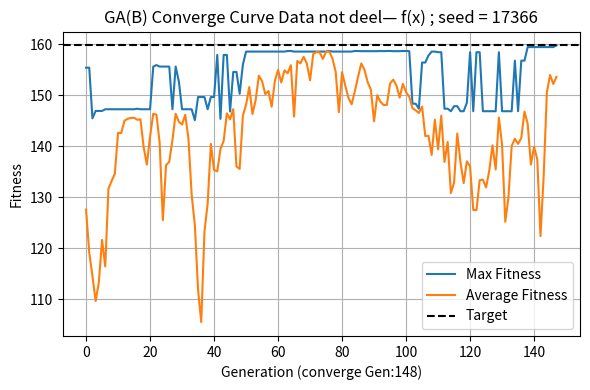
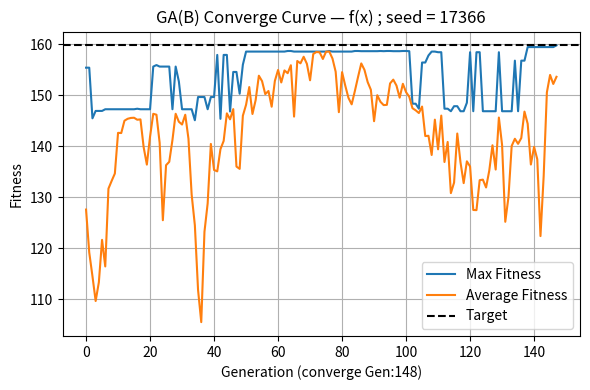
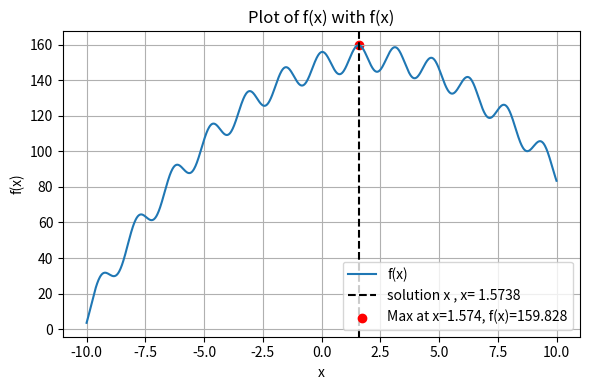
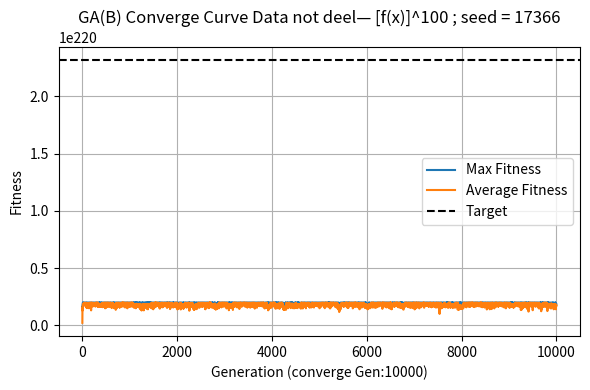
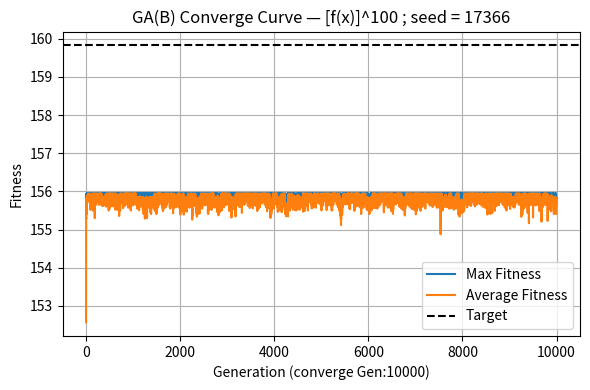
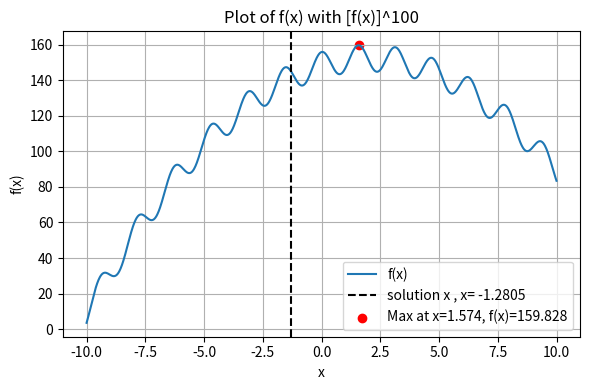
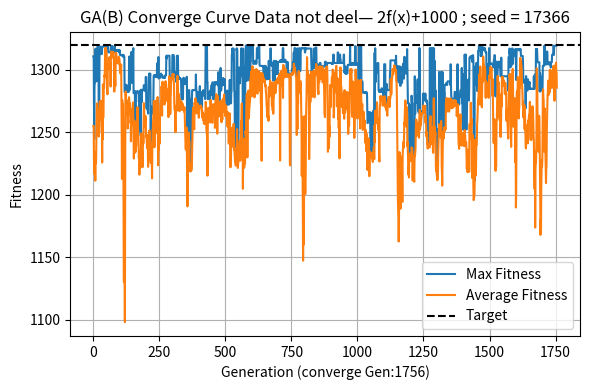
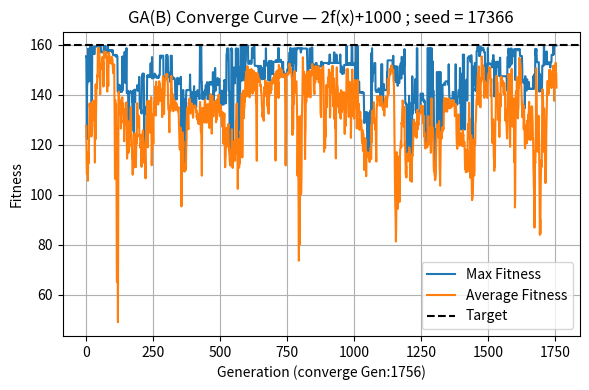
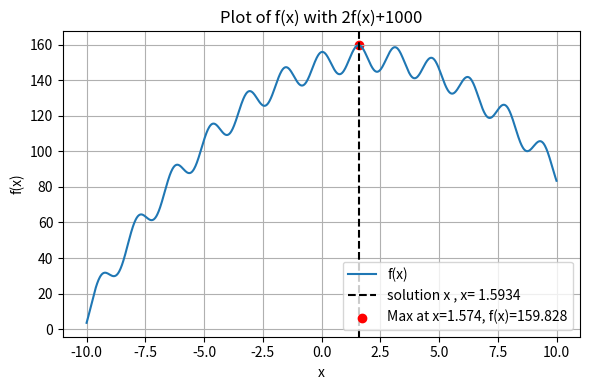

Reproduce these figures in Python, in order.
import numpy as np
import matplotlib.pyplot as plt
import random


# ==========================
# GA 二元編碼程式
# ==========================

# --- 1. 全域參數設定 ---
POP_SIZE   = 10    # 族群大小
CHROM_LEN  = 10    # 染色體長度（bit 數）
MR         = 0.01  # 突變率（固定每代一位 bit 可能翻轉）
CR         = 0.8   # 交配率
MAX_GEN    = 10000   # 最大世代數
k =100              # 第二類適應度 指數大小
a, b   = 2, 1000   # 第三類適應度 a*f + b
labels = {1: "f(x)", 2: f"[f(x)]^{k}", 3: f"{a}f(x)+{b}"}


# --- 2. 初始化族群 ---
def init_population(pop_size, chrom_len):
    return np.random.randint(0, 2, size=(pop_size, chrom_len))

# --- 3. 編碼/解碼 ---
def binary_to_decimal(P):
    weights = 2 ** np.arange(CHROM_LEN - 1, -1, -1)
    return P.dot(weights)

def decimal_to_x(P_decimal):
    return -10 + (20 / (2**CHROM_LEN - 1)) * P_decimal

# --- 4. 適應度計算 ---
def calculate_fitness(choice, x):
    f = -15 * (np.sin(2*x))**2 - (x-2)**2 + 160
    if choice == 1:
        return f
    elif choice == 2:
        return f**k
    else:
        return a * f + b

# --- 5. 目標水準函數 ---
def compute_best_and_second_y(choice):
    if choice == 1:
        return ans_y, second_best
    elif choice == 2:
        return ans_y**k, second_best**k
    else:
        return (a * ans_y + b), (a * second_best + b)



# --- 6. 輪盤賭選擇 ---
def roulette_wheel_selection(fit, cr):
    num_mate = int(len(fit) * cr)
    cum_fit   = np.cumsum(fit)
    total     = cum_fit[-1]
    spins     = np.random.rand(len(fit)) * total
    selected  = [np.searchsorted(cum_fit, s) for s in spins]
    pairs     = np.array(selected[:num_mate]).reshape(-1, 2)
    losers    = selected[num_mate:]
    return pairs, losers



# --- 7. 交配（單點） ---
def single_point_crossover(P, pairs):
    children = []
    for i1, i2 in pairs:
        p1, p2 = P[i1], P[i2]
        cp     = np.random.randint(1, CHROM_LEN)
        c1 = np.concatenate([p1[:cp], p2[cp:]])
        c2 = np.concatenate([p2[:cp], p1[cp:]])
        children.extend([c1, c2])
    return np.array(children)

# --- 8. 突變（翻轉一位） ---
def mutate_one_bit(offspring):
    i = np.random.randint(len(offspring))
    j = np.random.randint(offspring.shape[1])
    offspring[i, j] ^= 1
    return offspring

# --- 9. 新族群組成（含 losers） ---
def form_new_population(P, offspring, losers):
    loser_inds = P[losers]
    return np.vstack([offspring, loser_inds])

# --- 10. 全域最佳解計算 ---
P_dec = np.arange(2**CHROM_LEN)
x_all = decimal_to_x(P_dec)
y_all = -15 * (np.sin(2*x_all))**2 - (x_all-2)**2 + 160
best_idx = np.argmax(y_all)
ans_x   = x_all[best_idx]
ans_y   = y_all[best_idx]+0.01
y2 = y_all.copy()
y2[best_idx] = -np.inf
second_best = np.max(y2)
print(f"最2大值: second_best = {second_best:.6f}")  
print(f"全域最佳解 x = {ans_x:.5f}, y = {ans_y:.4f}")


# --- 11. 停止條件門檻函式 ---
def conditon_value(choice):
    threshold = 145 
    if choice == 1:
        return threshold
    elif choice == 2:
        return threshold**k
    else:
        return a * threshold + b

# --- 12. 執行 GA 主流程 ---
def run_ga(choice, max_gen=MAX_GEN):
    P = init_population(POP_SIZE, CHROM_LEN)
    max_hist, avg_hist = [], []
    count, best_P, best_x = 0, None, None
    for gen in range(1, max_gen+1):
        dec       = binary_to_decimal(P)
        x_real    = decimal_to_x(dec)
        fit_value = calculate_fitness(choice, x_real)
        max_hist.append(fit_value.max())
        avg_hist.append(fit_value.mean())
        

        # 停止條件：累積 avg_fit > threshold 五次且當前 max_fit ≥ target
        threshold = conditon_value(choice)
        target, snd = compute_best_and_second_y(choice)
        if fit_value.mean() >= threshold:
            count += 1
        # 當累積 avg_fit 次數≥5 且當前 max_fit ≥ snd 時停止
        if count >= 5 and fit_value.max() >= snd:
            idx     = np.argmax(fit_value)
            best_P  = P[idx].copy()
            best_x  = decimal_to_x(np.array([binary_to_decimal(best_P)]))[0]
            print(f"Choice {choice} Gen {gen}: avg ≥ 145 且 max ≥ 158.8041, 停止")
            break
        
        
        
        pairs, losers = roulette_wheel_selection(fit_value,CR)
        children      = single_point_crossover(P, pairs)
        children      = mutate_one_bit(children)
        P             = form_new_population(P, children, losers)
        
    if best_P is None:
        idx    = np.argmax(fit_value)
        best_P = P[idx].copy()
        best_x = decimal_to_x( np.array([ binary_to_decimal(best_P) ]) )[0]
    return max_hist, avg_hist,best_P,best_x,gen

# --- 13. 範例執行與繪圖 ---
seed = random.randint(1, 100000)
seed =17366
print("種子碼:",seed)
for choice in (1, 2, 3):
        np.random.seed(seed)
        max_h, avg_h ,best_P,best_x,gen= run_ga(choice)
        target,_ = compute_best_and_second_y(choice)
        print(f"[Choice {choice}] 最佳染色體: {best_P}, x = {best_x:.4f}\n")
        
        plt.figure(figsize=(6,4))
        plt.plot(max_h, label='Max Fitness')
        plt.plot(avg_h, label='Average Fitness')
        plt.axhline(target, color='k', linestyle='--', label='Target')
        plt.title(f"GA(B) Converge Curve Data not deel— {labels[choice]} ; seed = {seed}")
        plt.xlabel(f"Generation (converge Gen:{gen})")
        plt.ylabel('Fitness')
        plt.legend()
        plt.grid(True)
        plt.tight_layout()
        plt.show()

        
        # 還原適應度
        if choice == 2:
            max_h = np.array(max_h) ** (1/k)
            avg_h = np.array(avg_h) ** (1/k)
            target = target**(1/k)
        elif choice == 3:
            max_h = (np.array(max_h) - b) / a
            avg_h = (np.array(avg_h) - b) / a
            target = (target - b) / a
        plt.figure(figsize=(6,4))
        plt.plot(max_h, label='Max Fitness')
        plt.plot(avg_h, label='Average Fitness')
        plt.axhline(target, color='k', linestyle='--', label='Target')

        plt.title(f"GA(B) Converge Curve — {labels[choice]} ; seed = {seed}")
        plt.xlabel(f"Generation (converge Gen:{gen})")
        plt.ylabel('Fitness')
        plt.legend()
        plt.grid(True)
        plt.tight_layout()
        plt.show()

        plt.figure(figsize=(6,4))
        plt.plot(x_all, y_all, label='f(x)')
        plt.axvline(best_x, color='k', linestyle='--', label=f'solution x , x= {best_x:.4f}  '  )
        plt.scatter(ans_x, ans_y, color='red', label=f'Max at x={ans_x:.3f}, f(x)={ans_y:.3f}')
        plt.title(f'Plot of f(x) with {labels[choice]}')
        plt.xlabel('x')
        plt.ylabel('f(x)')
        plt.legend()
        plt.grid(True)
        plt.tight_layout()
        plt.show()